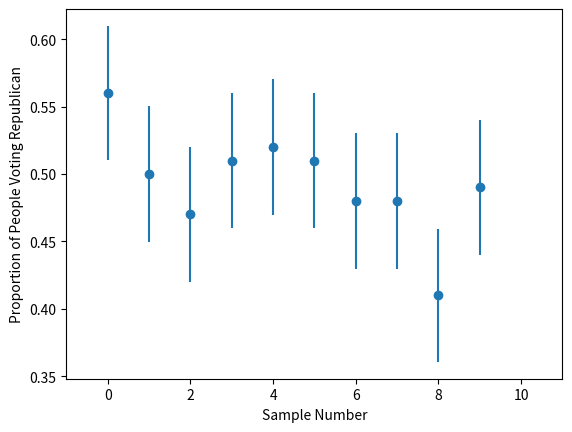

Reproduce this figure in Python.
# Dependencies
from random import random

import matplotlib.pyplot as plt
import numpy as np
from scipy.stats import sem


# "Will you vote for a republican in this election?"
sample_size = 100
samples = [[True if random() < 0.5 else False for x in range(0, sample_size)] for y in range(0, 10)]
x_axis = np.arange(0, len(samples), 1)

means = [np.mean(s) for s in samples]
standard_errors = [sem(s) for s in samples]

# Setting up the plot
plt.errorbar(x_axis, means, yerr=standard_errors, fmt="o")

plt.xlim(-1, len(samples) + 1)

plt.xlabel("Sample Number")
plt.ylabel("Proportion of People Voting Republican")

plt.show()
